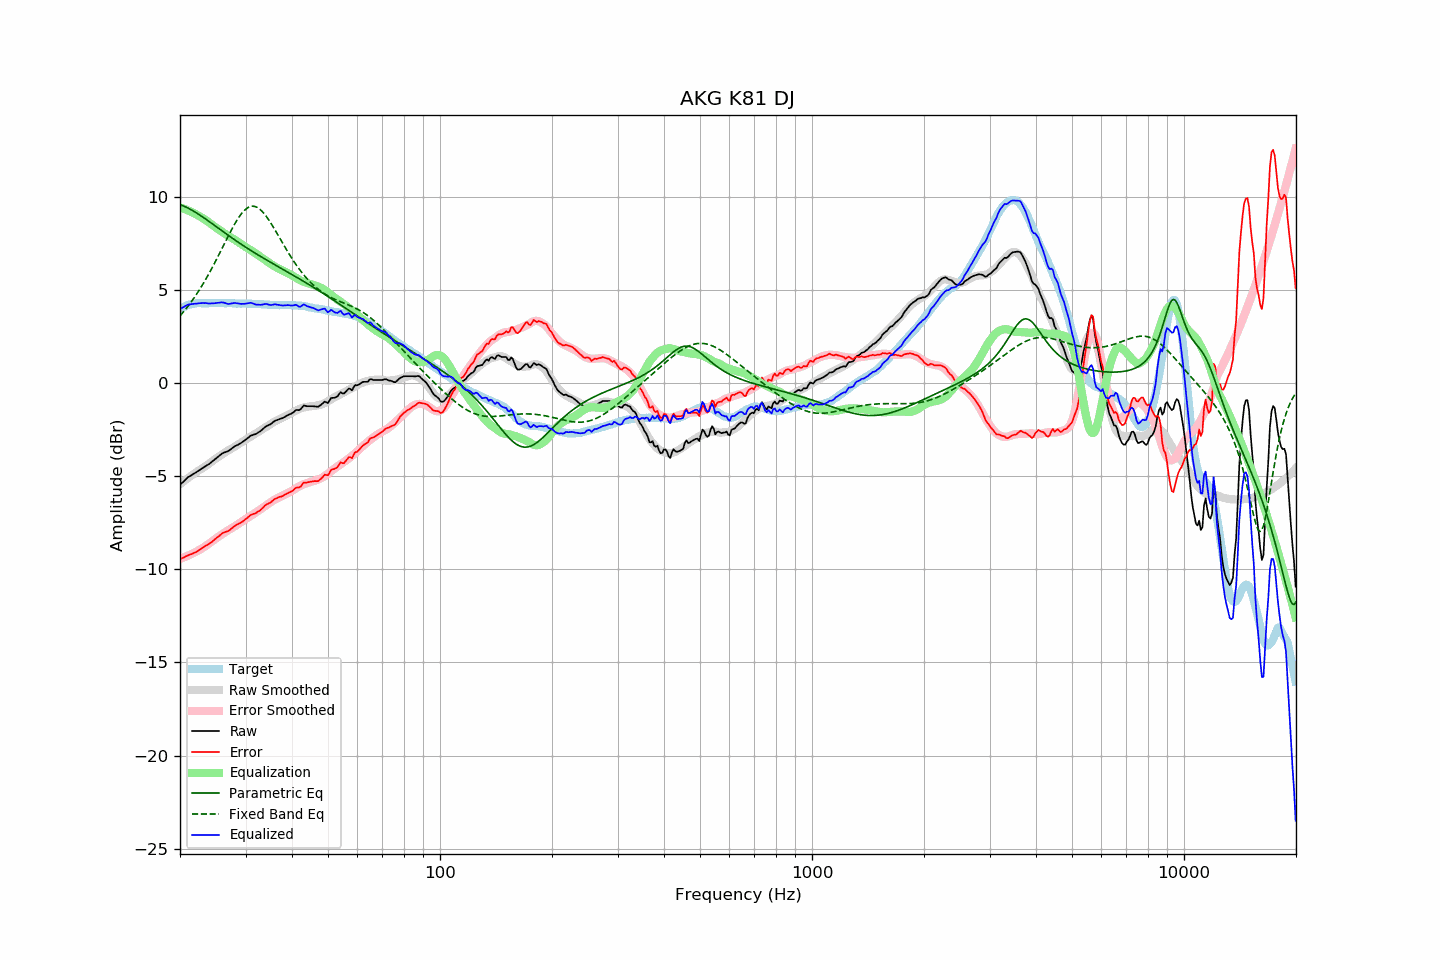

The data file committed next to this chart (first rows):
frequency, raw, error, smoothed, error_smoothed, equalization, parametric_eq, fixed_band_eq, equalized_raw, equalized_smoothed, target
20.00, -5.47, -9.44, -5.43, -9.43, 9.43, 9.58, 3.60, 3.97, 4.01, 3.98
20.20, -5.39, -9.41, -5.36, -9.40, 9.40, 9.54, 3.70, 4.02, 4.04, 4.02
20.40, -5.30, -9.38, -5.29, -9.37, 9.37, 9.51, 3.80, 4.07, 4.08, 4.07
20.61, -5.23, -9.33, -5.23, -9.34, 9.34, 9.47, 3.91, 4.11, 4.11, 4.10
20.81, -5.13, -9.29, -5.16, -9.30, 9.30, 9.43, 4.02, 4.17, 4.14, 4.15
21.02, -5.06, -9.25, -5.10, -9.27, 9.27, 9.39, 4.13, 4.21, 4.17, 4.19
21.23, -5.01, -9.22, -5.04, -9.23, 9.23, 9.35, 4.24, 4.22, 4.19, 4.21
21.44, -4.95, -9.19, -4.97, -9.19, 9.19, 9.30, 4.36, 4.23, 4.21, 4.23
21.66, -4.90, -9.15, -4.91, -9.15, 9.15, 9.25, 4.48, 4.25, 4.23, 4.25
21.87, -4.84, -9.11, -4.85, -9.10, 9.10, 9.20, 4.60, 4.26, 4.25, 4.26
22.09, -4.79, -9.08, -4.79, -9.06, 9.06, 9.15, 4.73, 4.26, 4.27, 4.28
22.31, -4.73, -9.02, -4.73, -9.01, 9.01, 9.09, 4.86, 4.27, 4.28, 4.29
22.54, -4.68, -8.97, -4.68, -8.96, 8.96, 9.04, 4.99, 4.28, 4.29, 4.29
22.76, -4.62, -8.91, -4.62, -8.91, 8.91, 8.98, 5.13, 4.29, 4.29, 4.29
22.99, -4.57, -8.84, -4.57, -8.86, 8.86, 8.92, 5.27, 4.29, 4.29, 4.28
23.22, -4.52, -8.79, -4.51, -8.81, 8.81, 8.86, 5.42, 4.29, 4.29, 4.28
23.45, -4.46, -8.73, -4.46, -8.75, 8.75, 8.80, 5.56, 4.29, 4.29, 4.28
23.69, -4.41, -8.69, -4.39, -8.69, 8.69, 8.74, 5.72, 4.28, 4.29, 4.29
23.92, -4.35, -8.64, -4.33, -8.62, 8.62, 8.68, 5.87, 4.27, 4.29, 4.28
24.16, -4.28, -8.58, -4.26, -8.55, 8.55, 8.62, 6.03, 4.27, 4.29, 4.29
24.40, -4.21, -8.52, -4.20, -8.49, 8.49, 8.55, 6.19, 4.28, 4.29, 4.30
24.65, -4.15, -8.44, -4.14, -8.43, 8.43, 8.49, 6.35, 4.28, 4.29, 4.29
24.89, -4.07, -8.36, -4.08, -8.37, 8.37, 8.43, 6.52, 4.29, 4.29, 4.29
25.14, -4.00, -8.29, -4.02, -8.31, 8.31, 8.37, 6.69, 4.30, 4.29, 4.29
25.39, -3.93, -8.23, -3.95, -8.25, 8.25, 8.30, 6.86, 4.31, 4.29, 4.30
25.65, -3.87, -8.16, -3.89, -8.19, 8.19, 8.24, 7.03, 4.32, 4.29, 4.30
25.91, -3.80, -8.08, -3.83, -8.13, 8.13, 8.18, 7.20, 4.33, 4.29, 4.29
26.16, -3.74, -8.03, -3.78, -8.07, 8.07, 8.12, 7.37, 4.32, 4.29, 4.29
26.43, -3.72, -8.00, -3.72, -8.01, 8.01, 8.05, 7.55, 4.29, 4.29, 4.28
26.69, -3.69, -7.97, -3.67, -7.95, 7.95, 7.99, 7.72, 4.27, 4.29, 4.28
26.96, -3.66, -7.95, -3.62, -7.90, 7.90, 7.93, 7.89, 4.24, 4.28, 4.29
27.23, -3.60, -7.89, -3.57, -7.85, 7.85, 7.87, 8.06, 4.25, 4.28, 4.29
27.50, -3.53, -7.81, -3.52, -7.80, 7.80, 7.81, 8.22, 4.27, 4.28, 4.29
27.77, -3.46, -7.74, -3.47, -7.75, 7.75, 7.75, 8.38, 4.28, 4.28, 4.28
28.05, -3.40, -7.67, -3.42, -7.70, 7.70, 7.69, 8.53, 4.30, 4.28, 4.28
28.33, -3.36, -7.62, -3.37, -7.64, 7.64, 7.63, 8.68, 4.28, 4.27, 4.26
28.62, -3.32, -7.58, -3.31, -7.58, 7.58, 7.57, 8.82, 4.27, 4.27, 4.26
28.90, -3.27, -7.54, -3.25, -7.52, 7.52, 7.51, 8.95, 4.26, 4.27, 4.27
29.19, -3.22, -7.47, -3.20, -7.46, 7.46, 7.45, 9.07, 4.25, 4.27, 4.26
29.48, -3.15, -7.43, -3.14, -7.40, 7.40, 7.40, 9.17, 4.25, 4.27, 4.28
29.78, -3.10, -7.36, -3.08, -7.35, 7.35, 7.34, 9.26, 4.25, 4.26, 4.27
30.08, -3.03, -7.30, -3.03, -7.29, 7.29, 7.28, 9.34, 4.27, 4.26, 4.27
30.38, -2.97, -7.23, -2.98, -7.24, 7.24, 7.23, 9.40, 4.28, 4.26, 4.26
30.68, -2.90, -7.15, -2.93, -7.19, 7.19, 7.17, 9.45, 4.29, 4.26, 4.26
30.99, -2.83, -7.08, -2.88, -7.13, 7.13, 7.12, 9.48, 4.31, 4.26, 4.26
31.30, -2.80, -7.05, -2.82, -7.08, 7.08, 7.07, 9.49, 4.28, 4.25, 4.25
31.61, -2.77, -7.02, -2.77, -7.02, 7.02, 7.01, 9.49, 4.25, 4.25, 4.25
31.93, -2.75, -6.99, -2.71, -6.96, 6.96, 6.96, 9.47, 4.21, 4.25, 4.25
32.24, -2.69, -6.93, -2.66, -6.90, 6.90, 6.91, 9.43, 4.21, 4.24, 4.24
32.57, -2.64, -6.88, -2.61, -6.84, 6.84, 6.85, 9.37, 4.21, 4.24, 4.24
32.89, -2.58, -6.83, -2.55, -6.78, 6.78, 6.80, 9.31, 4.20, 4.23, 4.24
33.22, -2.51, -6.74, -2.49, -6.72, 6.72, 6.75, 9.22, 4.21, 4.23, 4.23
33.55, -2.43, -6.66, -2.44, -6.66, 6.66, 6.70, 9.13, 4.23, 4.22, 4.22
33.89, -2.36, -6.57, -2.38, -6.60, 6.60, 6.65, 9.02, 4.24, 4.22, 4.21
34.23, -2.30, -6.51, -2.33, -6.54, 6.54, 6.60, 8.91, 4.24, 4.21, 4.22
34.57, -2.27, -6.47, -2.27, -6.48, 6.48, 6.55, 8.79, 4.21, 4.21, 4.20
34.92, -2.23, -6.43, -2.22, -6.42, 6.42, 6.50, 8.65, 4.19, 4.20, 4.20
35.27, -2.17, -6.36, -2.16, -6.36, 6.36, 6.45, 8.52, 4.19, 4.20, 4.20
35.62, -2.10, -6.29, -2.11, -6.30, 6.30, 6.40, 8.38, 4.21, 4.20, 4.19
35.97, -2.03, -6.21, -2.06, -6.25, 6.25, 6.35, 8.23, 4.23, 4.19, 4.19
... 635 more rows
